Image classification data set "tomato" (ammarcho/PANTAS on GitHub). Class labels (2): busuk, sehat.

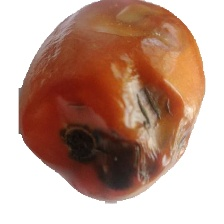
Label: busuk

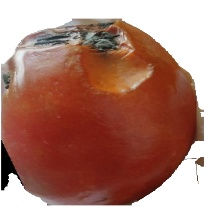
Label: busuk

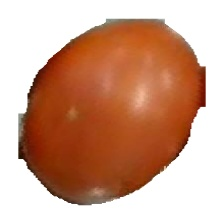
Label: sehat

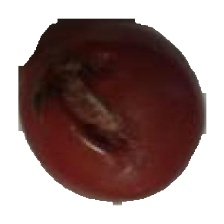
Label: busuk

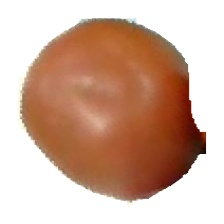
Label: sehat

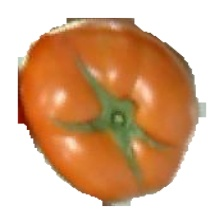
Label: sehat
